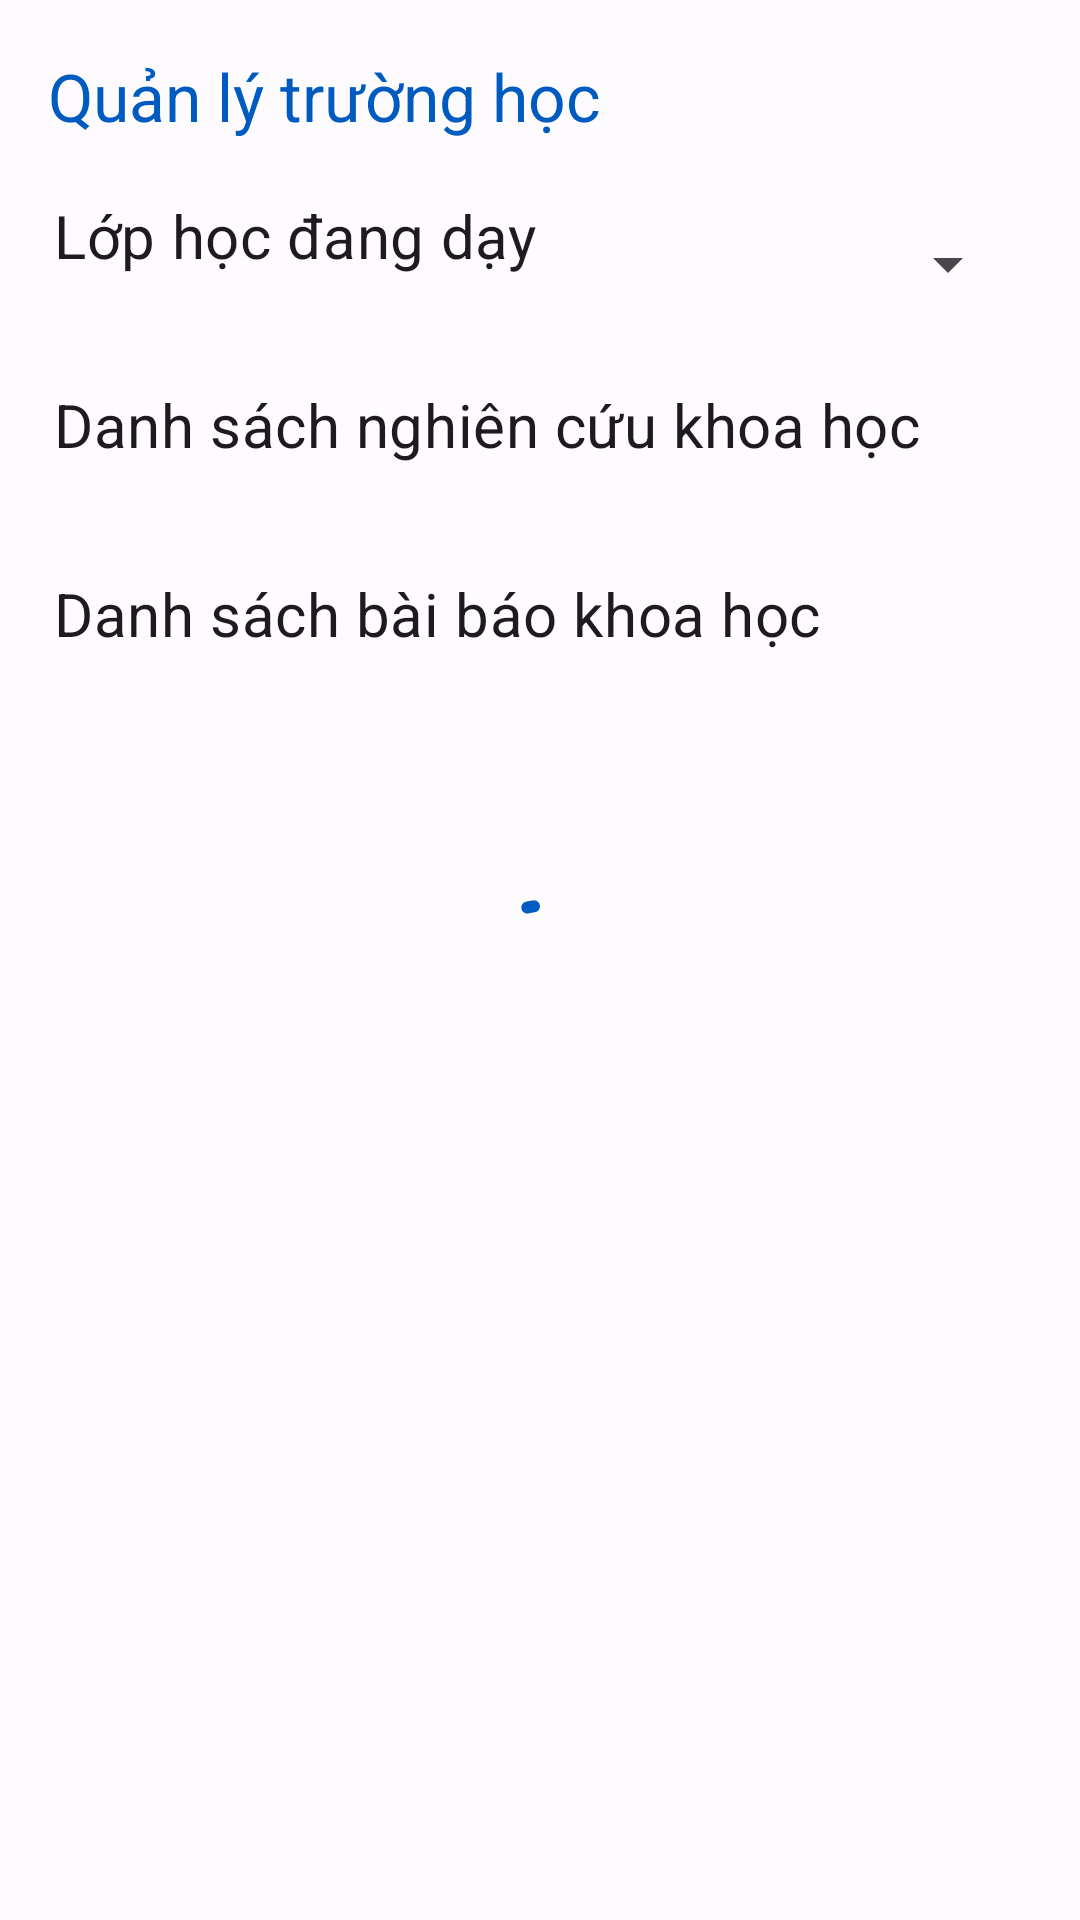

Write the Android layout XML for this screen, with the resource values it uses.
<!-- AndroidManifest.xml: application theme Theme.MyApplication -->
<!-- res/layout/fragment_main.xml -->
<?xml version="1.0" encoding="utf-8"?>
<layout xmlns:tools="http://schemas.android.com/tools"
    xmlns:app="http://schemas.android.com/apk/res-auto"
    xmlns:android="http://schemas.android.com/apk/res/android">

    <data>

    </data>

    <androidx.drawerlayout.widget.DrawerLayout
        android:id="@+id/drawerlayout"
        android:layout_width="match_parent"
        android:layout_height="match_parent"
        android:padding="8dp"
        tools:openDrawer="start">

        <androidx.constraintlayout.widget.ConstraintLayout
            android:layout_width="match_parent"
            android:layout_height="match_parent">
            <com.google.android.material.progressindicator.CircularProgressIndicator
                android:id="@+id/cpi_loading"
                android:layout_width="wrap_content"
                android:layout_height="wrap_content"
                android:indeterminate="true"
                app:layout_constraintStart_toStartOf="parent"
                app:layout_constraintTop_toTopOf="parent"
                app:layout_constraintEnd_toEndOf="parent"
                app:layout_constraintBottom_toBottomOf="parent"/>
            <com.google.android.material.appbar.AppBarLayout
                android:id="@+id/appBar"
                android:layout_width="match_parent"
                android:layout_height="wrap_content"
                app:layout_constraintTop_toTopOf="parent">
                <com.google.android.material.appbar.MaterialToolbar
                    android:id="@+id/topAppBar"
                    app:titleTextColor="@color/md_theme_light_primary"
                    android:layout_width="match_parent"
                    android:layout_height="?attr/actionBarSize"
                    app:navigationIcon="@drawable/ic_baseline_menu"
                    app:title="Quản lý trường học" />

            </com.google.android.material.appbar.AppBarLayout>

            <ScrollView
                android:layout_width="match_parent"
                android:layout_height="0dp"
                app:layout_constraintBottom_toBottomOf="parent"
                app:layout_constraintTop_toBottomOf="@id/appBar">
                <androidx.constraintlayout.widget.ConstraintLayout
                    android:layout_width="match_parent"
                    android:layout_height="0dp">
                    <Spinner
                        android:id="@+id/sp_year"
                        android:layout_width="wrap_content"
                        android:layout_height="wrap_content"
                        app:layout_constraintEnd_toEndOf="parent"
                        app:layout_constraintTop_toTopOf="parent"
                        android:layout_marginEnd="20dp"
                        android:layout_marginTop="12dp"/>
                    <androidx.appcompat.widget.AppCompatTextView
                        android:layout_width="wrap_content"
                        android:layout_height="wrap_content"
                        android:text="Lớp học đang dạy"
                        android:ellipsize="middle"
                        android:singleLine="true"
                        app:layout_constraintBottom_toTopOf="@id/rcv1"
                        app:layout_constraintStart_toStartOf="parent"
                        android:layout_marginStart="18dp"
                        android:layout_marginBottom="12dp"
                        android:textSize="20dp"
                        android:textAppearance="@style/TextAppearance.MaterialComponents.Subtitle1"/>

                    <androidx.recyclerview.widget.RecyclerView
                        android:id="@+id/rcv1"
                        android:layout_width="match_parent"
                        android:layout_height="wrap_content"
                        android:layout_marginStart="20dp"
                        android:layout_marginTop="4dp"
                        android:layout_marginEnd="20dp"
                        app:layout_constraintEnd_toEndOf="parent"
                        app:layout_constraintHorizontal_bias="0.0"
                        app:layout_constraintStart_toStartOf="parent"
                        app:layout_constraintTop_toBottomOf="@id/sp_year" />

                    <androidx.appcompat.widget.AppCompatTextView
                        android:id="@+id/tv2"
                        android:layout_width="wrap_content"
                        android:layout_height="wrap_content"
                        android:text="Danh sách nghiên cứu khoa học"
                        android:ellipsize="middle"
                        android:singleLine="true"
                        android:textSize="20dp"
                        app:layout_constraintTop_toBottomOf="@id/rcv1"
                        app:layout_constraintStart_toStartOf="parent"
                        android:layout_marginStart="18dp"
                        android:layout_marginBottom="12dp"
                        android:layout_marginTop="24dp"
                        android:textAppearance="@style/TextAppearance.MaterialComponents.Subtitle1"/>
                    <androidx.recyclerview.widget.RecyclerView
                        android:id="@+id/rcv2"
                        android:layout_width="match_parent"
                        android:layout_height="wrap_content"
                        android:layout_marginStart="20dp"
                        android:layout_marginTop="12dp"
                        android:layout_marginEnd="20dp"
                        app:layout_constraintEnd_toEndOf="parent"
                        app:layout_constraintStart_toStartOf="parent"
                        app:layout_constraintTop_toBottomOf="@id/tv2" />
                    <androidx.appcompat.widget.AppCompatTextView
                        android:id="@+id/tv3"
                        android:layout_width="wrap_content"
                        android:layout_height="wrap_content"
                        android:textSize="20dp"
                        android:text="Danh sách bài báo khoa học"
                        android:ellipsize="middle"
                        android:singleLine="true"
                        app:layout_constraintTop_toBottomOf="@id/rcv2"
                        app:layout_constraintStart_toStartOf="parent"
                        android:layout_marginStart="18dp"
                        android:layout_marginBottom="12dp"
                        android:layout_marginTop="24dp"
                        android:textAppearance="@style/TextAppearance.MaterialComponents.Subtitle1"/>
                    <androidx.recyclerview.widget.RecyclerView
                        android:id="@+id/rcv3"
                        android:layout_width="match_parent"
                        android:layout_height="wrap_content"
                        android:layout_marginStart="20dp"
                        android:layout_marginTop="12dp"
                        android:layout_marginEnd="20dp"
                        app:layout_constraintEnd_toEndOf="parent"
                        app:layout_constraintStart_toStartOf="parent"
                        app:layout_constraintTop_toBottomOf="@id/tv3" />
                </androidx.constraintlayout.widget.ConstraintLayout>

            </ScrollView>
        </androidx.constraintlayout.widget.ConstraintLayout>
        <com.google.android.material.navigation.NavigationView
            android:id="@+id/nav_view"
            android:layout_width="wrap_content"
            android:layout_height="match_parent"
            app:headerLayout="@layout/nav_header"
            android:layout_gravity="start"
            android:fitsSystemWindows="true"
            android:background="@color/white"
            android:visibility="visible">
            <ExpandableListView
                android:id="@+id/ELVMain"
                android:layout_marginTop="160dp"
                android:layout_marginEnd="20dp"
                android:layout_width="match_parent"
                android:layout_height="match_parent"
                android:layoutDirection="rtl" />
        </com.google.android.material.navigation.NavigationView>
    </androidx.drawerlayout.widget.DrawerLayout>
</layout>
<!-- res/layout/nav_header.xml (included above) -->
<?xml version="1.0" encoding="utf-8"?>
<LinearLayout xmlns:android="http://schemas.android.com/apk/res/android"
    android:layout_width="match_parent"
    android:layout_height="wrap_content"
    android:layout_marginStart="16dp"
    android:layout_marginTop="16dp"
    android:layout_marginBottom="16dp"
    android:background="@color/white"
    android:orientation="vertical">

    <de.hdodenhof.circleimageview.CircleImageView xmlns:app="http://schemas.android.com/apk/res-auto"
        android:id="@+id/profile_image"
        android:layout_width="96dp"
        android:layout_height="96dp"
        android:src="@drawable/test"
        app:civ_border_color="#FF000000"
        app:civ_border_width="2dp" />

    <TextView
        android:id="@+id/tv_userName"
        android:layout_width="wrap_content"
        android:layout_height="match_parent"
        android:layout_marginTop="8dp"
        android:textSize="20dp"
        android:textStyle="bold"/>
    <View
        android:layout_width="match_parent"
        android:layout_height="1dp"
        android:layout_marginTop="12dp"
        android:background="@color/black"/>
</LinearLayout>
<!-- resources referenced by this layout -->
<resources>
  <color name="black">#FF000000</color>
  <color name="md_theme_light_primary">#005BC0</color>
  <color name="white">#FFFFFF</color>
  <color name="md_theme_light_surface">#FEFBFF</color>
  <color name="md_theme_light_onPrimary">#FFFFFF</color>
  <color name="md_theme_light_primaryContainer">#D8E2FF</color>
  <color name="md_theme_light_onPrimaryContainer">#001A41</color>
  <color name="md_theme_light_secondary">#565E71</color>
  <color name="md_theme_light_onSecondary">#FFFFFF</color>
  <color name="md_theme_light_secondaryContainer">#DBE2F9</color>
  <color name="md_theme_light_onSecondaryContainer">#131B2C</color>
  <color name="md_theme_light_tertiary">#715574</color>
  <color name="md_theme_light_onTertiary">#FFFFFF</color>
  <color name="md_theme_light_tertiaryContainer">#FBD7FC</color>
  <color name="md_theme_light_onTertiaryContainer">#29132D</color>
  <color name="md_theme_light_error">#BA1A1A</color>
  <color name="md_theme_light_errorContainer">#FFDAD6</color>
  <color name="md_theme_light_onError">#FFFFFF</color>
  <color name="md_theme_light_onErrorContainer">#410002</color>
  <color name="md_theme_light_background">#FEFBFF</color>
  <color name="md_theme_light_onBackground">#1B1B1F</color>
  <color name="md_theme_light_onSurface">#1B1B1F</color>
  <color name="md_theme_light_surfaceVariant">#E1E2EC</color>
  <color name="md_theme_light_onSurfaceVariant">#44474F</color>
  <color name="md_theme_light_outline">#74777F</color>
  <color name="md_theme_light_inverseOnSurface">#F2F0F4</color>
  <color name="md_theme_light_inverseSurface">#303033</color>
  <color name="md_theme_light_inversePrimary">#ADC7FF</color>
  <style name="popupOverflowMenu" parent="@style/Widget.MaterialComponents.PopupMenu.Overflow">
          <item name="android:popupBackground">@drawable/bg_popmenu</item>
      </style>
</resources>
